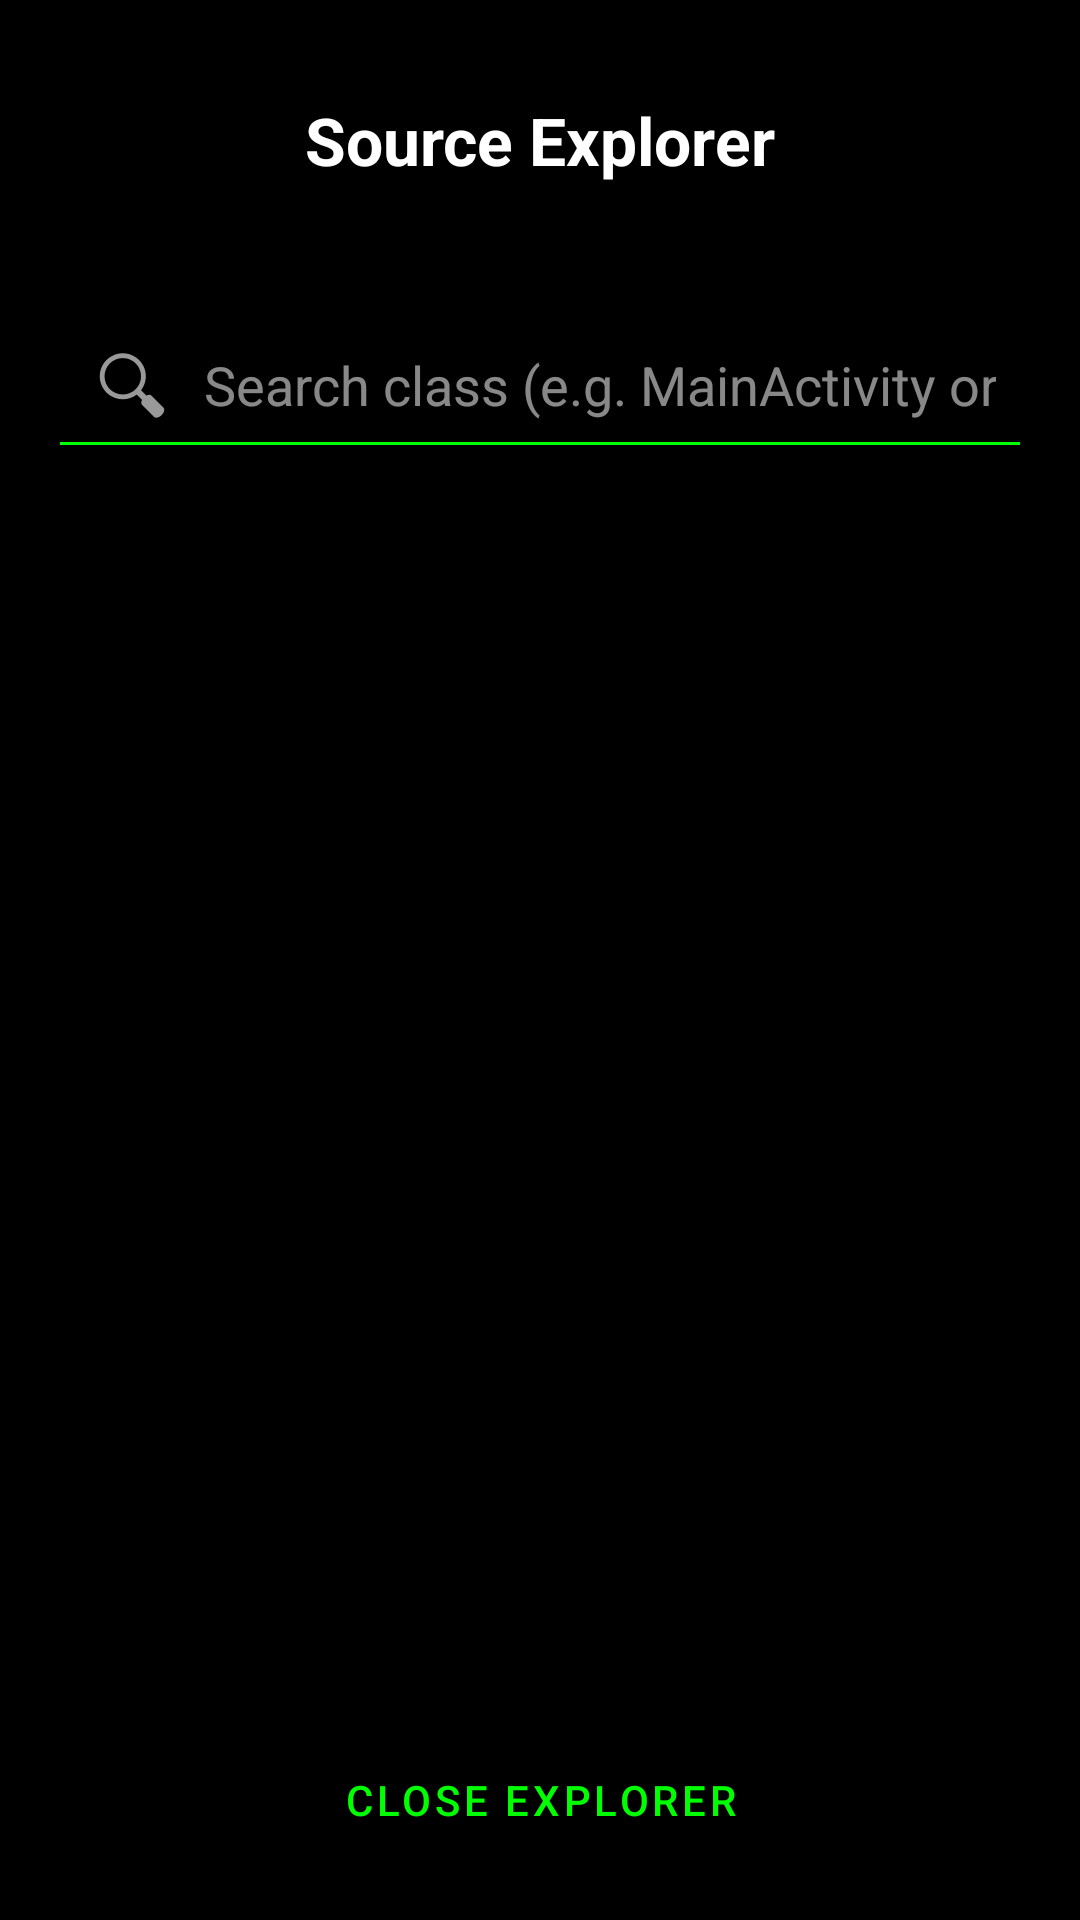

Android layout source for this screen:
<!-- AndroidManifest.xml: application theme Theme.MoPWN -->
<!-- res/layout/activity_source_tree.xml -->
<?xml version="1.0" encoding="utf-8"?>
<androidx.constraintlayout.widget.ConstraintLayout xmlns:android="http://schemas.android.com/apk/res/android"
    xmlns:app="http://schemas.android.com/apk/res-auto"
    xmlns:tools="http://schemas.android.com/tools"
    android:layout_width="match_parent"
    android:layout_height="match_parent"
    android:background="@drawable/main_background"
    tools:context=".SourceTreeActivity"
    android:padding="16dp">

    <TextView
        android:id="@+id/tvDecompileTitle"
        android:layout_width="wrap_content"
        android:layout_height="wrap_content"
        android:layout_marginTop="16dp"
        android:text="Source Explorer"
        android:textColor="@color/white"
        android:textSize="22sp"
        android:textStyle="bold"
        app:layout_constraintEnd_toEndOf="parent"
        app:layout_constraintStart_toStartOf="parent"
        app:layout_constraintTop_toTopOf="parent" />

    <TextView
        android:id="@+id/tvDecompileTarget"
        android:layout_width="wrap_content"
        android:layout_height="wrap_content"
        android:layout_marginTop="4dp"
        android:textColor="#BBBBBB"
        android:textSize="14sp"
        app:layout_constraintEnd_toEndOf="parent"
        app:layout_constraintStart_toStartOf="parent"
        app:layout_constraintTop_toBottomOf="@id/tvDecompileTitle" />

    <EditText
        android:id="@+id/etClassSearch"
        android:layout_width="match_parent"
        android:layout_height="wrap_content"
        android:layout_marginTop="16dp"
        android:hint="Search class (e.g. MainActivity or Crypto)..."
        android:textColor="@color/white"
        android:textColorHint="#88FFFFFF"
        android:backgroundTint="@color/green_primary"
        android:drawableStart="@android:drawable/ic_menu_search"
        android:drawablePadding="8dp"
        android:padding="12dp"
        android:inputType="text"
        app:layout_constraintTop_toBottomOf="@id/tvDecompileTarget" />

    <androidx.recyclerview.widget.RecyclerView
        android:id="@+id/rvClasses"
        android:layout_width="match_parent"
        android:layout_height="0dp"
        android:layout_marginTop="8dp"
        app:layout_constraintBottom_toTopOf="@id/btnExitDecompiler"
        app:layout_constraintTop_toBottomOf="@id/etClassSearch" />

    <Button
        android:id="@+id/btnExitDecompiler"
        android:layout_width="match_parent"
        android:layout_height="wrap_content"
        android:text="Close Explorer"
        android:layout_marginTop="8dp"
        style="@style/Widget.MaterialComponents.Button.OutlinedButton"
        android:textColor="@color/green_primary"
        app:strokeColor="@color/green_primary"
        app:layout_constraintBottom_toBottomOf="parent" />

</androidx.constraintlayout.widget.ConstraintLayout>
<!-- resources referenced by this layout -->
<resources>
  <color name="green_primary">#00FF00</color>
  <color name="white">#FFFFFFFF</color>
  <style name="Theme.MoPWN" parent="Theme.MaterialComponents.DayNight.NoActionBar">
          <item name="colorPrimary">@color/green_primary</item>
          <item name="colorOnPrimary">@color/black</item>
          <item name="android:windowBackground">@color/black</item>
      </style>
  <color name="black">#FF000000</color>
</resources>
